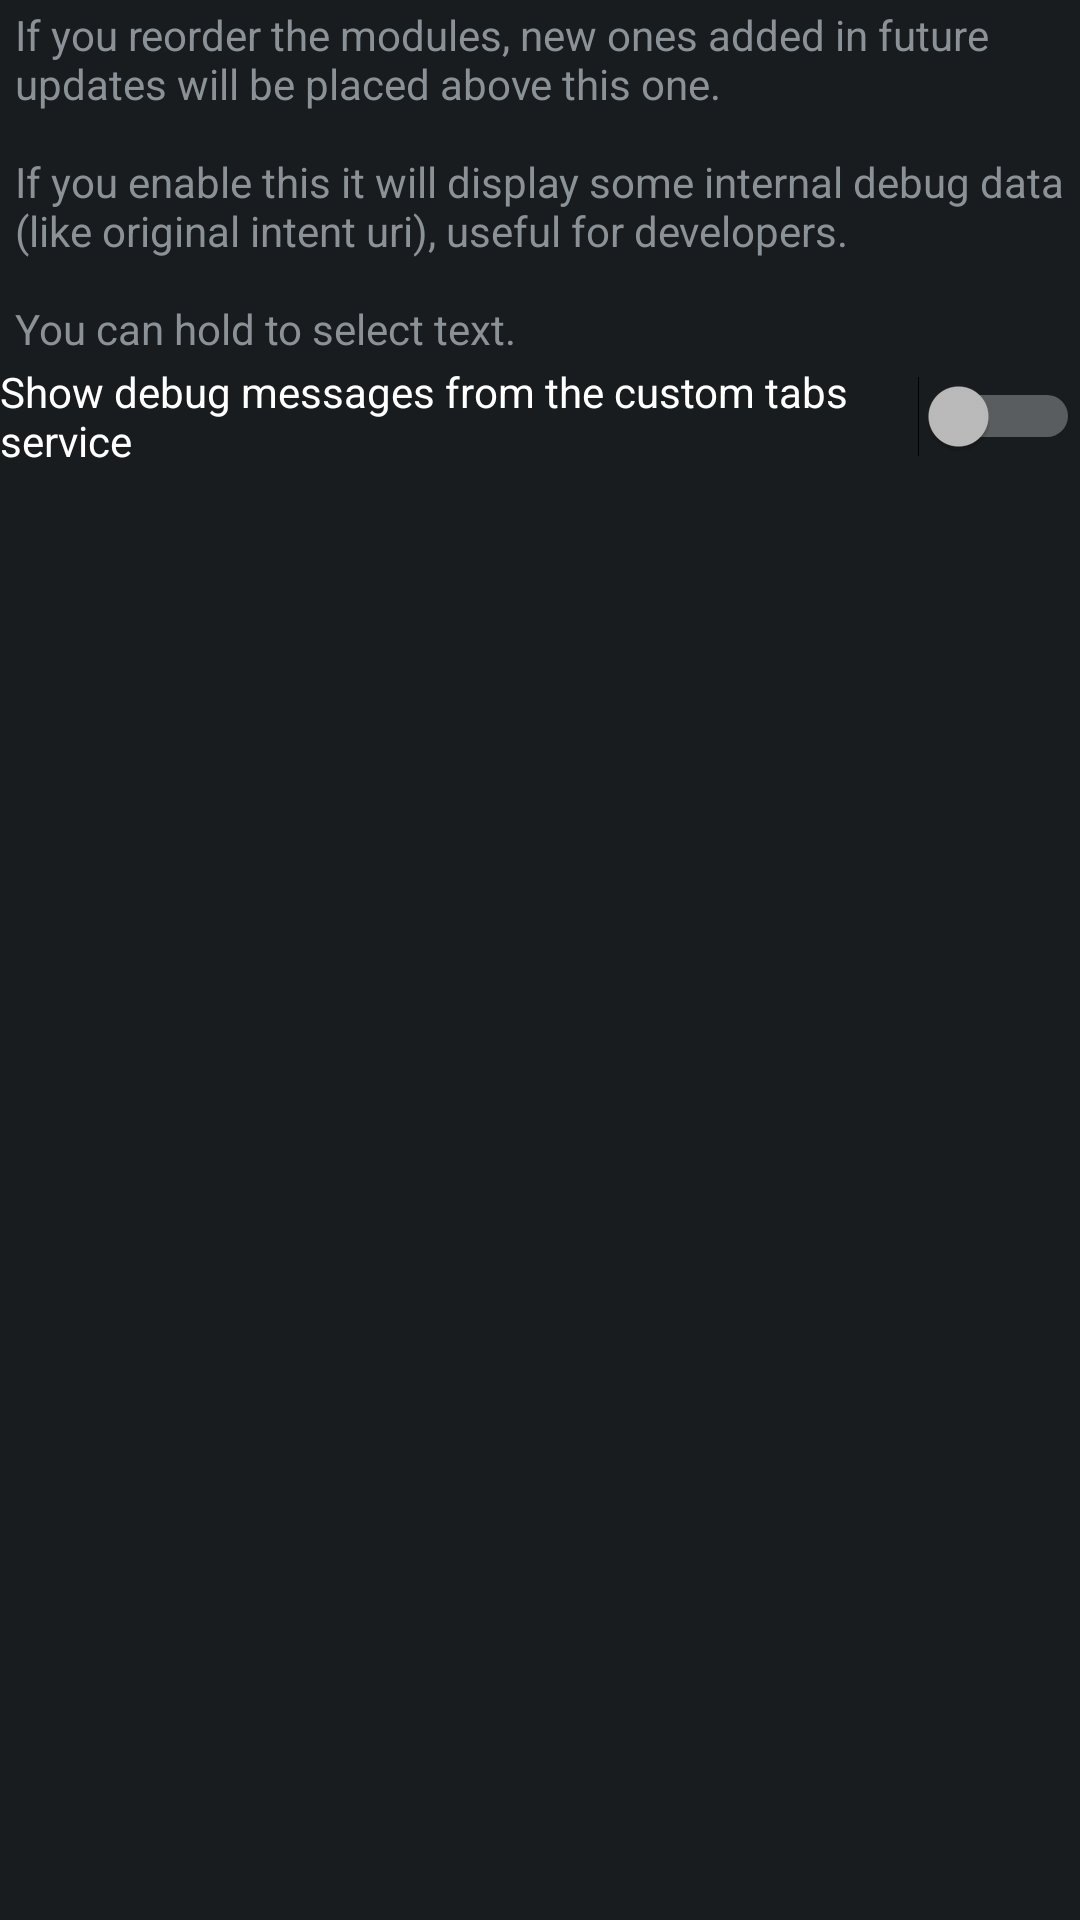

The Android layout XML behind this screen, and the referenced resources:
<!-- AndroidManifest.xml: application theme ActivityThemeDark -->
<!-- res/layout/config_debug.xml -->
<?xml version="1.0" encoding="utf-8"?>


<LinearLayout xmlns:android="http://schemas.android.com/apk/res/android"
    android:orientation="vertical"
    android:layout_width="match_parent"
    android:layout_height="match_parent">

    <TextView
        android:layout_width="match_parent"
        android:layout_height="wrap_content"
        android:text="@string/mD_desc" />

    <Switch
        android:id="@+id/chk_ctabs"
        android:layout_width="match_parent"
        android:layout_height="wrap_content"
        android:text="@string/mD_ctabs" />
</LinearLayout>
<!-- resources referenced by this layout -->
<resources>
  <string name="mD_ctabs">Show debug messages from the custom tabs service</string>
  <string name="mD_desc">"If you reorder the modules, new ones added in future updates will be placed above this one.
  
  If you enable this it will display some internal debug data (like original intent uri), useful for developers.
  
  You can hold to select text."</string>
  <style name="ActivityThemeDark" parent="android:Theme.DeviceDefault">
          <item name="panel_background">@color/dark_panel_bg</item>
          <item name="colorAccent">@color/app</item>
          <item name="android:textAllCaps">false</item>
          <item name="android:textViewStyle">@style/MyTextViewStyle</item>
      </style>
  <color name="dark_panel_bg">#FF222f4f</color>
  <color name="app">#004D57</color>
  <style name="MyTextViewStyle" parent="android:Widget.TextView">
          
          <item name="android:paddingLeft">5dp</item>
          <item name="android:paddingStart">5dp</item>
          <item name="android:paddingTop">2dp</item>
          <item name="android:paddingRight">5dp</item>
          <item name="android:paddingEnd">5dp</item>
          <item name="android:paddingBottom">2dp</item>
      </style>
</resources>
